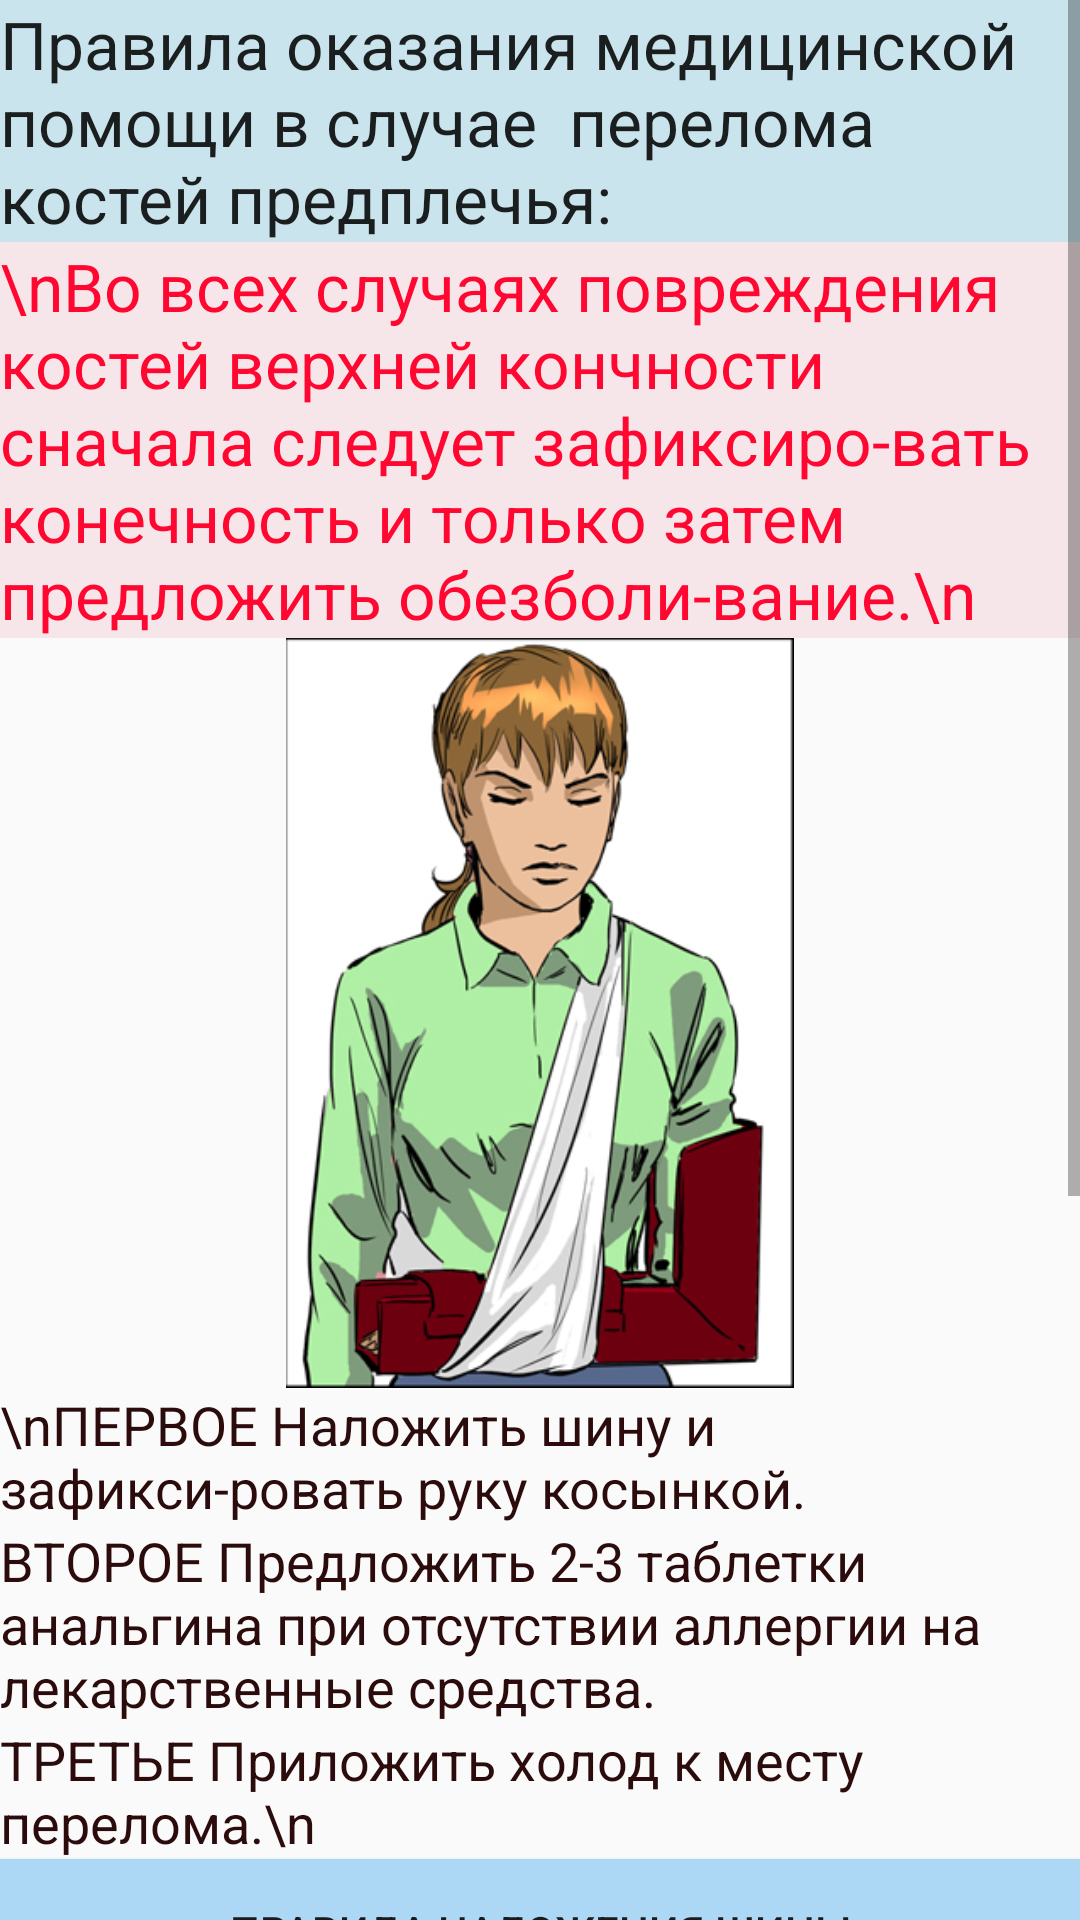

This screen was rendered from an Android layout file. Write that file and the resources it references.
<!-- AndroidManifest.xml: application theme AppTheme -->
<!-- res/layout/b1d_perelom.xml -->
<?xml version="1.0" encoding="utf-8"?>
<ScrollView xmlns:android="http://schemas.android.com/apk/res/android"
    android:layout_width="fill_parent"
    android:layout_height="wrap_content" >

    <LinearLayout

        android:layout_width="fill_parent"
        android:layout_height="fill_parent"
        android:orientation="vertical"
        android:weightSum="1">

        <TextView
            android:layout_width="wrap_content"
            android:layout_height="wrap_content"
            android:textAppearance="?android:attr/textAppearanceLarge"
            android:text="Правила оказания медицинской помощи в случае  перелома костей предплечья:"
            android:id="@+id/textView31"
            android:background="#ffc9e4ec" />

        <TextView
            android:layout_width="wrap_content"
            android:layout_height="wrap_content"
            android:textAppearance="?android:attr/textAppearanceLarge"
            android:text="\nВо всех случаях повреждения костей верхней кончности сначала следует зафиксиро-вать конечность и только затем предложить обезболи-вание.\n"
            android:id="@+id/textView32"
            android:textColor="#ffff0731"
            android:background="#fff6e6e9" />

        <ImageView
            android:layout_width="match_parent"
            android:layout_height="250dp"
            android:id="@+id/imageView11"
            android:src="@drawable/perelom2"
            android:scaleType="fitCenter" />

        <TextView
            android:layout_width="wrap_content"
            android:layout_height="wrap_content"
            android:textAppearance="?android:attr/textAppearanceMedium"
            android:text="\nПЕРВОЕ Наложить шину и зафикси-ровать руку косынкой."
            android:id="@+id/textView33"
            android:textColor="#ff2b0b0b" />

        <TextView
            android:layout_width="wrap_content"
            android:layout_height="wrap_content"
            android:textAppearance="?android:attr/textAppearanceMedium"
            android:text="ВТОРОЕ Предложить 2-3 таблетки анальгина при отсутствии аллергии на лекарственные средства."
            android:id="@+id/textView34"
            android:textColor="#ff2b0b0b" />

        <TextView
            android:layout_width="wrap_content"
            android:layout_height="wrap_content"
            android:textAppearance="?android:attr/textAppearanceMedium"
            android:text="ТРЕТЬЕ Приложить холод к месту перелома.\n "
            android:id="@+id/textView35"
            android:textColor="#ff2b0b0b" />

        <Button
            android:layout_width="match_parent"
            android:layout_height="wrap_content"
            android:text="Правила наложения шины"
            android:id="@+id/button8"
            android:onClick="onClickShina"
            android:background="#ffacd8f6" />

        <TextView
            android:layout_width="wrap_content"
            android:layout_height="wrap_content"
            android:textAppearance="?android:attr/textAppearanceMedium"
            android:text="\nЕсли у пострадавшего есть аллергия на лекарственные средства или их нет, можно предложить 50 мл водки при условии, что нет запаха алкоголя  изо рта потерпевшего и обязательно отметить, что алкоголь дан для оказания помощи после получения травмы.\n"
            android:id="@+id/textView36"
            android:textColor="#ff2b0b0b" />

        <TextView
            android:layout_width="wrap_content"
            android:layout_height="wrap_content"
            android:textAppearance="?android:attr/textAppearanceLarge"
            android:text="              НЕДОПУСТИМО!               Предлагать алкоголь в качес-тве противошокового средства  лицам до 18-ти лет,  при наличии  любого кровоте-чения,  температуре воздуха ниже 15 градусов, лицам, прошедшим лечение от алкоголизма."
            android:id="@+id/textView37"
            android:textColor="#ffff0731"
            android:background="#fff6e6e9" />
    </LinearLayout>

</ScrollView>
<!-- resources referenced by this layout -->
<resources>
  <!-- drawable perelom2: png bitmap (drawable, 155122 bytes) -->
  <style name="AppTheme" parent="Theme.AppCompat.Light.DarkActionBar">
          
      </style>
</resources>
